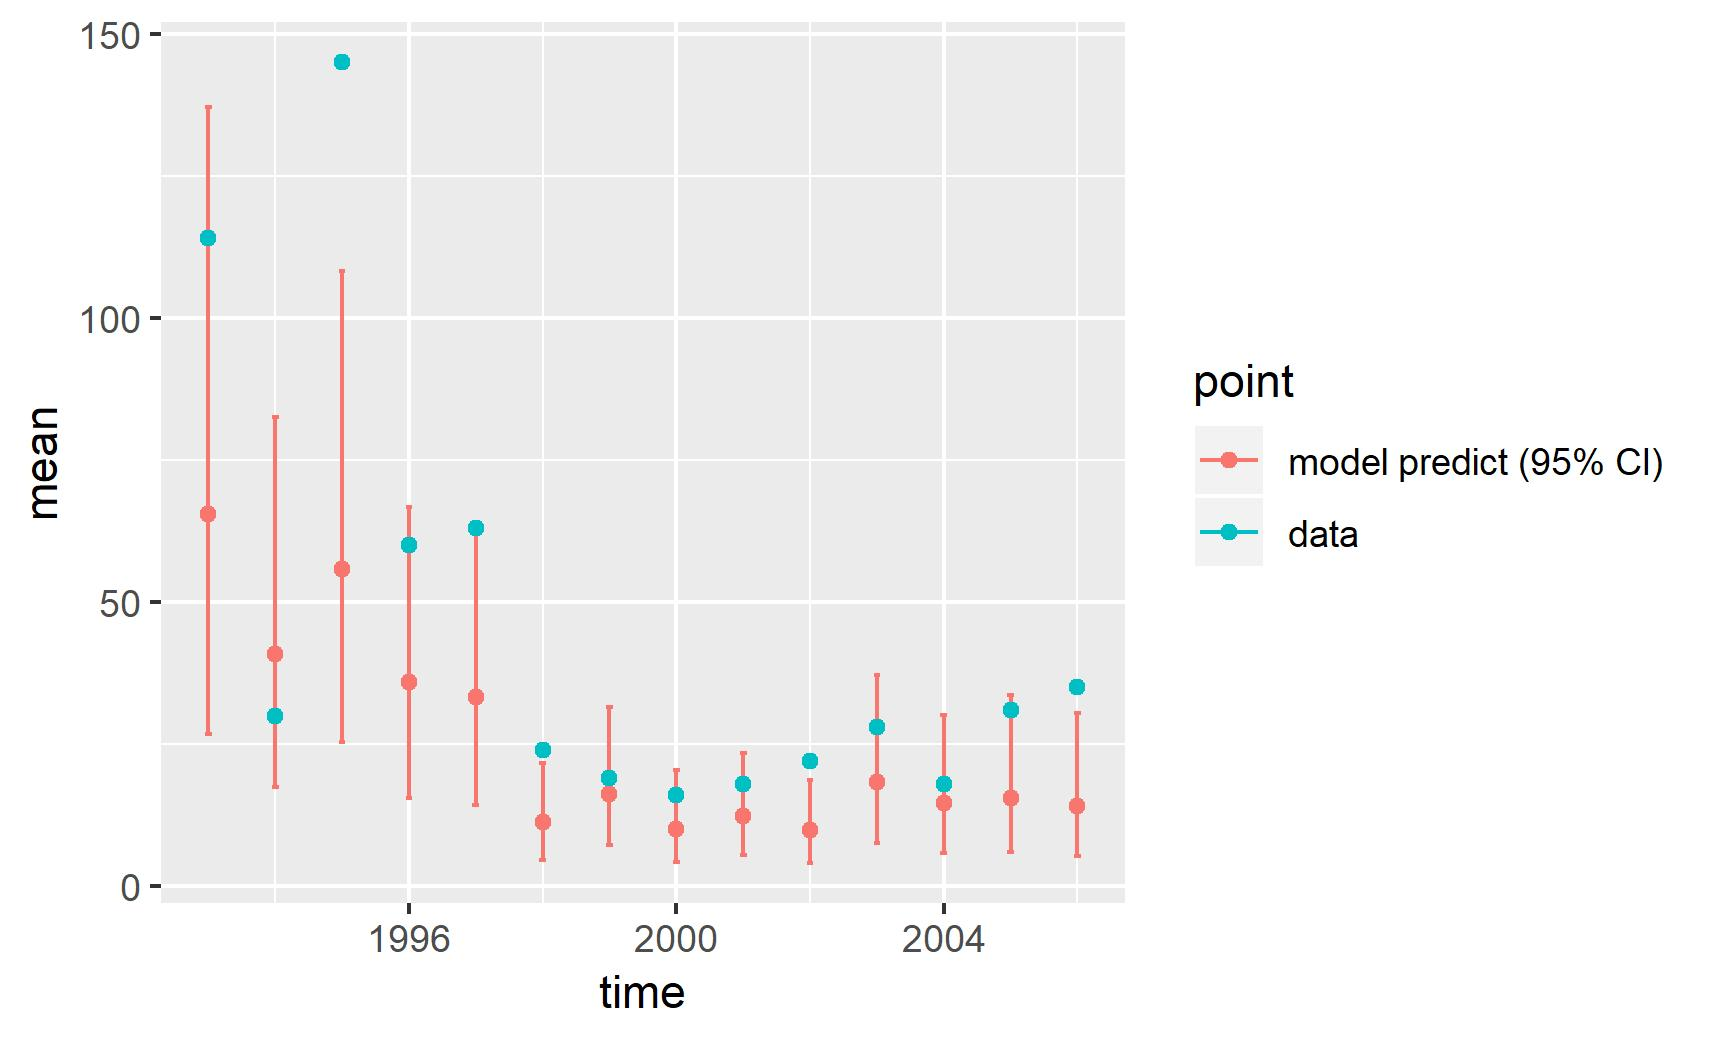

Data behind this chart, as committed beside it:
, point, mean, low, high, time
1, model predict (95% CI), 65.51, 26.7, 137.2, 1993
2, model predict (95% CI), 40.94, 17.4, 82.52, 1994
3, model predict (95% CI), 55.81, 25.41, 108.3, 1995
4, model predict (95% CI), 35.95, 15.59, 66.69, 1996
5, model predict (95% CI), 33.23, 14.21, 64.16, 1997
6, model predict (95% CI), 11.22, 4.582, 21.59, 1998
7, model predict (95% CI), 16.25, 7.178, 31.53, 1999
8, model predict (95% CI), 10.14, 4.17, 20.42, 2000
9, model predict (95% CI), 12.39, 5.439, 23.45, 2001
10, model predict (95% CI), 9.969, 4.128, 18.76, 2002
11, model predict (95% CI), 18.33, 7.665, 37.2, 2003
12, model predict (95% CI), 14.59, 5.859, 30.21, 2004
13, model predict (95% CI), 15.58, 5.974, 33.65, 2005
14, model predict (95% CI), 14.03, 5.361, 30.55, 2006
X1993, data, 114, 114, 114, 1993
X1994, data, 30, 30, 30, 1994
X1995, data, 145, 145, 145, 1995
X1996, data, 60, 60, 60, 1996
X1997, data, 63, 63, 63, 1997
X1998, data, 24, 24, 24, 1998
X1999, data, 19, 19, 19, 1999
X2000, data, 16, 16, 16, 2000
X2001, data, 18, 18, 18, 2001
X2002, data, 22, 22, 22, 2002
X2003, data, 28, 28, 28, 2003
X2004, data, 18, 18, 18, 2004
X2005, data, 31, 31, 31, 2005
X2006, data, 35, 35, 35, 2006
